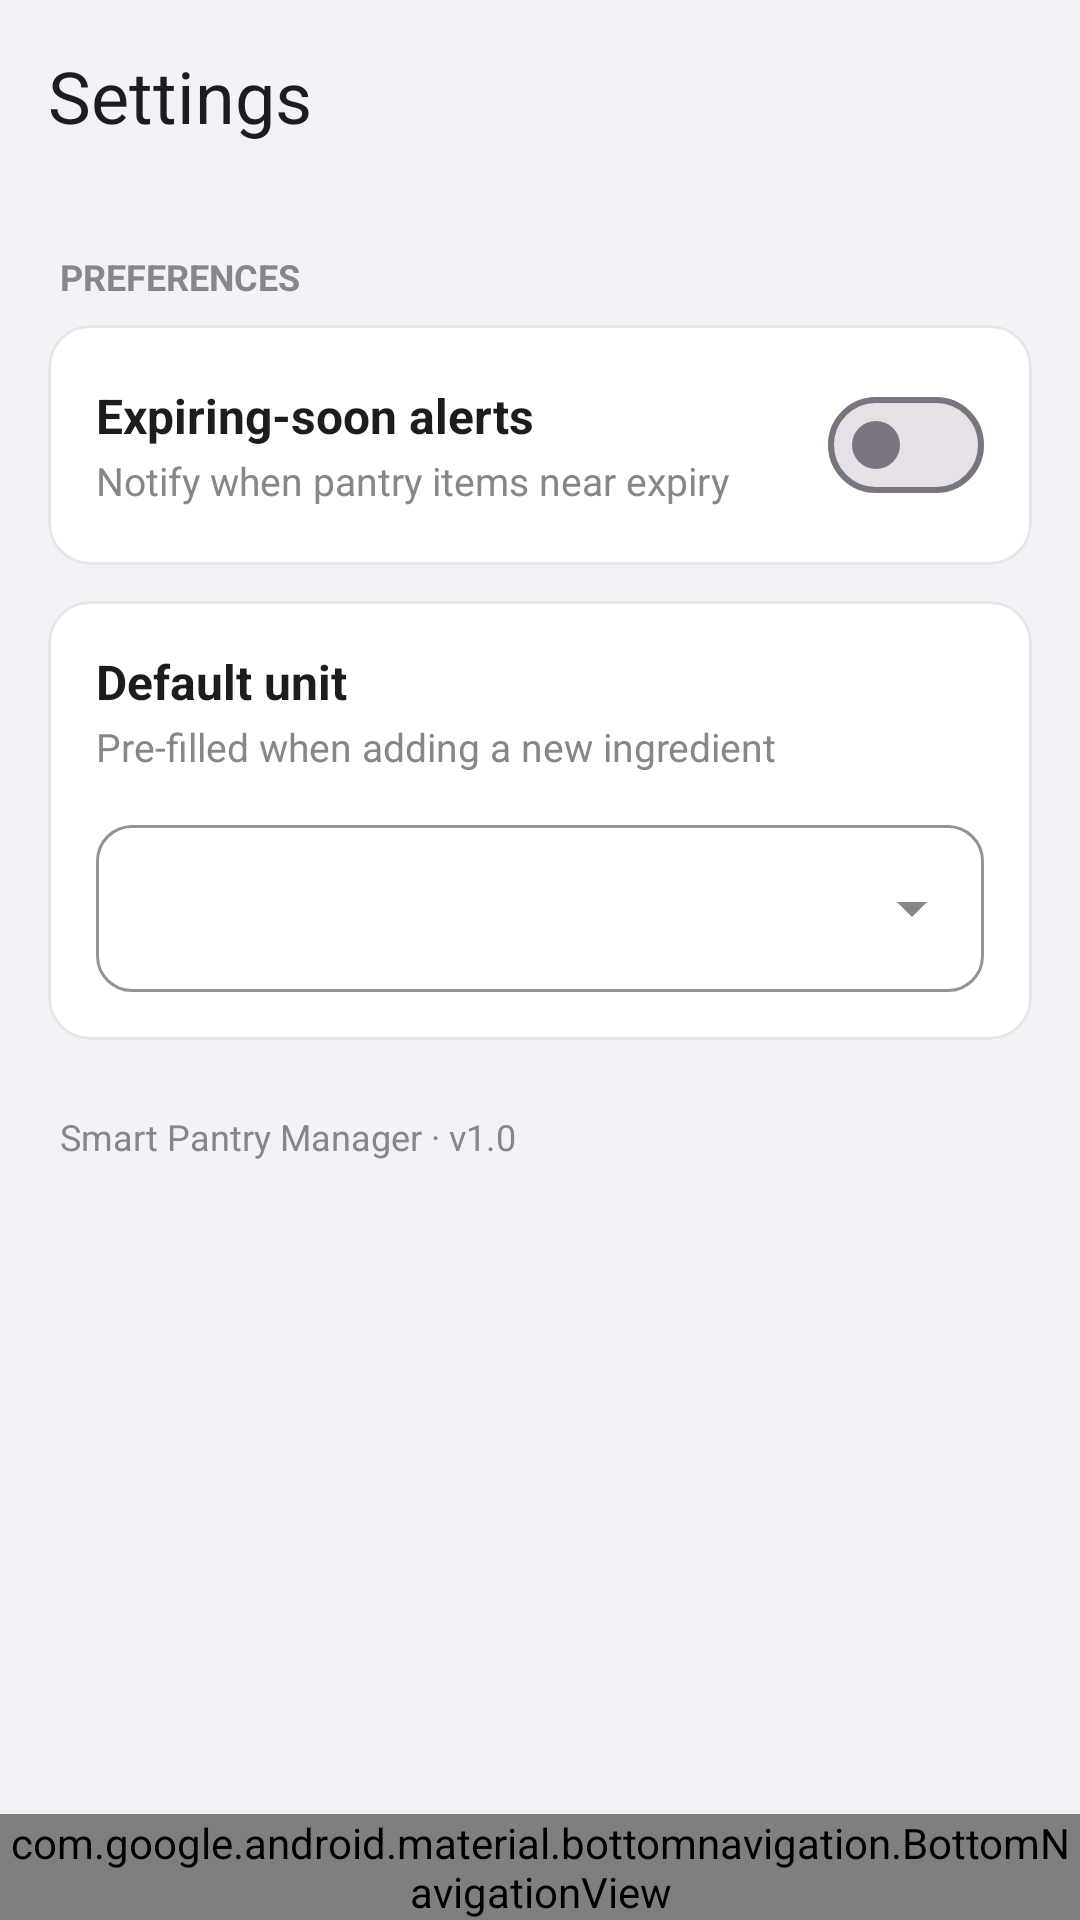

Android layout source for this screen:
<!-- AndroidManifest.xml: application theme Theme.SmartPantryManager -->
<!-- res/layout/activity_settings.xml -->
<?xml version="1.0" encoding="utf-8"?>
<LinearLayout xmlns:android="http://schemas.android.com/apk/res/android"
    xmlns:app="http://schemas.android.com/apk/res-auto"
    android:layout_width="match_parent"
    android:layout_height="match_parent"
    android:background="@color/bg_root"
    android:fitsSystemWindows="true"
    android:orientation="vertical">

    <com.google.android.material.appbar.MaterialToolbar
        android:id="@+id/toolbar"
        android:layout_width="match_parent"
        android:layout_height="?attr/actionBarSize"
        android:background="@color/bg_root"
        app:title="Settings"
        app:titleTextAppearance="@style/TextAppearance.Material3.HeadlineSmall"
        app:titleTextColor="@color/text_primary" />

    <ScrollView
        android:layout_width="match_parent"
        android:layout_height="0dp"
        android:layout_weight="1"
        android:fillViewport="true">

        <LinearLayout
            android:layout_width="match_parent"
            android:layout_height="wrap_content"
            android:orientation="vertical"
            android:padding="16dp">

            <TextView
                android:layout_width="match_parent"
                android:layout_height="wrap_content"
                android:paddingHorizontal="4dp"
                android:paddingTop="4dp"
                android:paddingBottom="8dp"
                android:text="Preferences"
                android:textAllCaps="true"
                android:textColor="@color/text_secondary"
                android:textSize="12sp"
                android:textStyle="bold" />

            <com.google.android.material.card.MaterialCardView
                android:layout_width="match_parent"
                android:layout_height="wrap_content"
                app:cardBackgroundColor="@color/surface_card"
                app:cardCornerRadius="14dp"
                app:cardElevation="0dp"
                app:strokeColor="@color/separator"
                app:strokeWidth="1dp">

                <LinearLayout
                    android:layout_width="match_parent"
                    android:layout_height="wrap_content"
                    android:gravity="center_vertical"
                    android:orientation="horizontal"
                    android:padding="16dp">

                    <LinearLayout
                        android:layout_width="0dp"
                        android:layout_height="wrap_content"
                        android:layout_weight="1"
                        android:orientation="vertical">

                        <TextView
                            android:layout_width="match_parent"
                            android:layout_height="wrap_content"
                            android:text="Expiring-soon alerts"
                            android:textColor="@color/text_primary"
                            android:textSize="16sp"
                            android:textStyle="bold" />

                        <TextView
                            android:layout_width="match_parent"
                            android:layout_height="wrap_content"
                            android:layout_marginTop="2dp"
                            android:text="Notify when pantry items near expiry"
                            android:textColor="@color/text_secondary"
                            android:textSize="13sp" />
                    </LinearLayout>

                    <com.google.android.material.materialswitch.MaterialSwitch
                        android:id="@+id/swAlerts"
                        android:layout_width="wrap_content"
                        android:layout_height="wrap_content" />
                </LinearLayout>
            </com.google.android.material.card.MaterialCardView>

            <com.google.android.material.card.MaterialCardView
                android:layout_width="match_parent"
                android:layout_height="wrap_content"
                android:layout_marginTop="12dp"
                app:cardBackgroundColor="@color/surface_card"
                app:cardCornerRadius="14dp"
                app:cardElevation="0dp"
                app:strokeColor="@color/separator"
                app:strokeWidth="1dp">

                <LinearLayout
                    android:layout_width="match_parent"
                    android:layout_height="wrap_content"
                    android:orientation="vertical"
                    android:padding="16dp">

                    <TextView
                        android:layout_width="match_parent"
                        android:layout_height="wrap_content"
                        android:text="Default unit"
                        android:textColor="@color/text_primary"
                        android:textSize="16sp"
                        android:textStyle="bold" />

                    <TextView
                        android:layout_width="match_parent"
                        android:layout_height="wrap_content"
                        android:layout_marginTop="2dp"
                        android:layout_marginBottom="12dp"
                        android:text="Pre-filled when adding a new ingredient"
                        android:textColor="@color/text_secondary"
                        android:textSize="13sp" />

                    <com.google.android.material.textfield.TextInputLayout
                        android:id="@+id/tilDefaultUnit"
                        style="@style/Widget.Material3.TextInputLayout.OutlinedBox.ExposedDropdownMenu"
                        android:layout_width="match_parent"
                        android:layout_height="wrap_content"
                        app:boxCornerRadiusBottomEnd="12dp"
                        app:boxCornerRadiusBottomStart="12dp"
                        app:boxCornerRadiusTopEnd="12dp"
                        app:boxCornerRadiusTopStart="12dp"
                        app:boxStrokeColor="@color/primary">

                        <com.google.android.material.textfield.MaterialAutoCompleteTextView
                            android:id="@+id/dropdownDefaultUnit"
                            android:layout_width="match_parent"
                            android:layout_height="wrap_content"
                            android:inputType="none" />
                    </com.google.android.material.textfield.TextInputLayout>
                </LinearLayout>
            </com.google.android.material.card.MaterialCardView>

            <TextView
                android:layout_width="match_parent"
                android:layout_height="wrap_content"
                android:layout_marginTop="24dp"
                android:paddingHorizontal="4dp"
                android:text="Smart Pantry Manager · v1.0"
                android:textColor="@color/text_secondary"
                android:textSize="12sp" />
        </LinearLayout>
    </ScrollView>

    <com.google.android.material.bottomnavigation.BottomNavigationView
        android:id="@+id/bottomNav"
        android:layout_width="match_parent"
        android:layout_height="wrap_content"
        android:background="@color/surface_card"
        app:menu="@menu/menu_bottom_nav" />
</LinearLayout>
<!-- resources referenced by this layout -->
<resources>
  <color name="bg_root">#F2F2F7</color>
  <color name="primary">#0071E3</color>
  <color name="separator">#E5E5EA</color>
  <color name="surface_card">#FFFFFF</color>
  <color name="text_primary">#1D1D1F</color>
  <color name="text_secondary">#86868B</color>
  <style name="Theme.SmartPantryManager" parent="Base.Theme.SmartPantryManager" />
  <style name="Base.Theme.SmartPantryManager" parent="Theme.Material3.DayNight.NoActionBar">
          
          
          <item name="colorPrimary">@color/primary</item>
          <item name="colorOnPrimary">@color/on_primary</item>
          <item name="colorPrimaryContainer">@color/primary</item>
          <item name="colorOnPrimaryContainer">@color/on_primary</item>
          <item name="colorSurface">@color/surface_card</item>
          <item name="colorOnSurface">@color/text_primary</item>
          <item name="colorSurfaceVariant">@color/bg_root</item>
          <item name="colorOnSurfaceVariant">@color/text_secondary</item>
          <item name="android:colorBackground">@color/bg_root</item>
          <item name="android:statusBarColor">@color/bg_root</item>
          <item name="android:windowLightStatusBar">true</item>
  
          <item name="actionMenuTextColor">@color/primary</item>
          <item name="android:actionMenuTextColor">@color/primary</item>
      </style>
  <color name="on_primary">#FFFFFF</color>
</resources>
